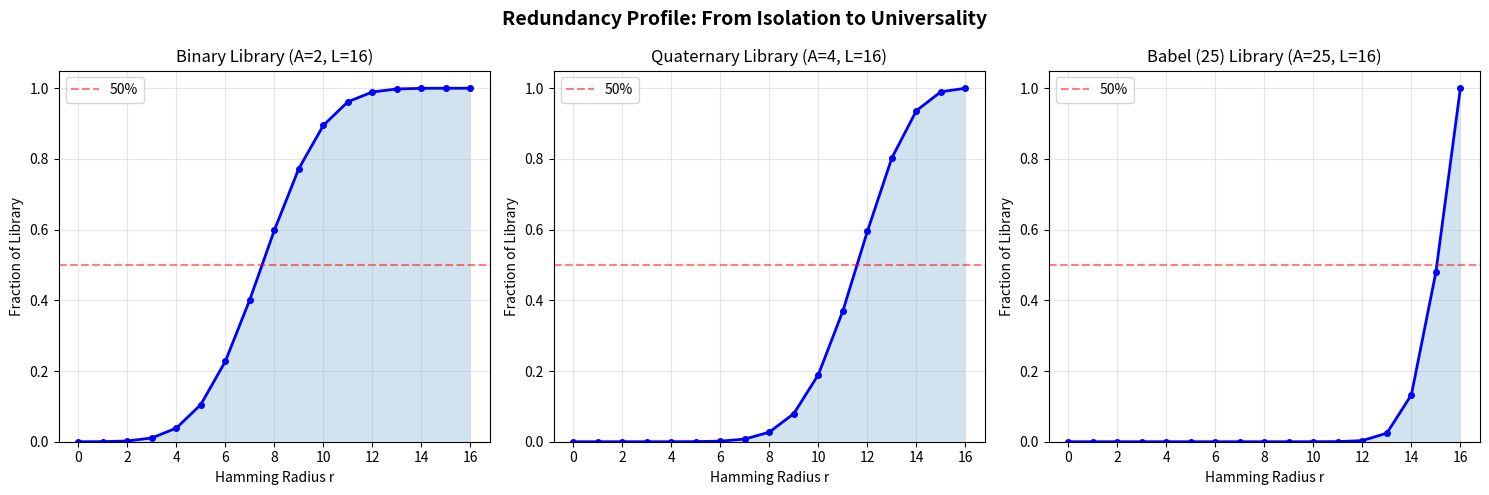

The script that saved this image:
import math
try:
    import matplotlib
    matplotlib.use('Agg')
    import matplotlib.pyplot as plt
except ImportError:
    print('matplotlib not available')
    exit(0)

def redundancy_number(A, L, r):
    return sum(math.comb(L, i) * (A - 1) ** i for i in range(min(r, L) + 1))

fig, axes = plt.subplots(1, 3, figsize=(15, 5))
configs = [(2, 16, 'Binary'), (4, 16, 'Quaternary'), (25, 16, 'Babel (25)')]
for ax, (A, L, title) in zip(axes, configs):
    radii = list(range(L + 1))
    lib = A ** L
    profile = [redundancy_number(A, L, r) / lib for r in radii]
    ax.plot(radii, profile, 'b-o', markersize=4, linewidth=2)
    ax.fill_between(radii, profile, alpha=0.2)
    ax.set_xlabel('Hamming Radius r')
    ax.set_ylabel('Fraction of Library')
    ax.set_title(f'{title} Library (A={A}, L={L})')
    ax.set_ylim(0, 1.05)
    ax.axhline(y=0.5, color='red', linestyle='--', alpha=0.5, label='50%')
    ax.legend()
    ax.grid(True, alpha=0.3)
plt.suptitle('Redundancy Profile: From Isolation to Universality', fontsize=14, fontweight='bold')
plt.tight_layout()
plt.savefig('redundancy_profile.png', dpi=150, bbox_inches='tight')
print('Saved redundancy_profile.png')
